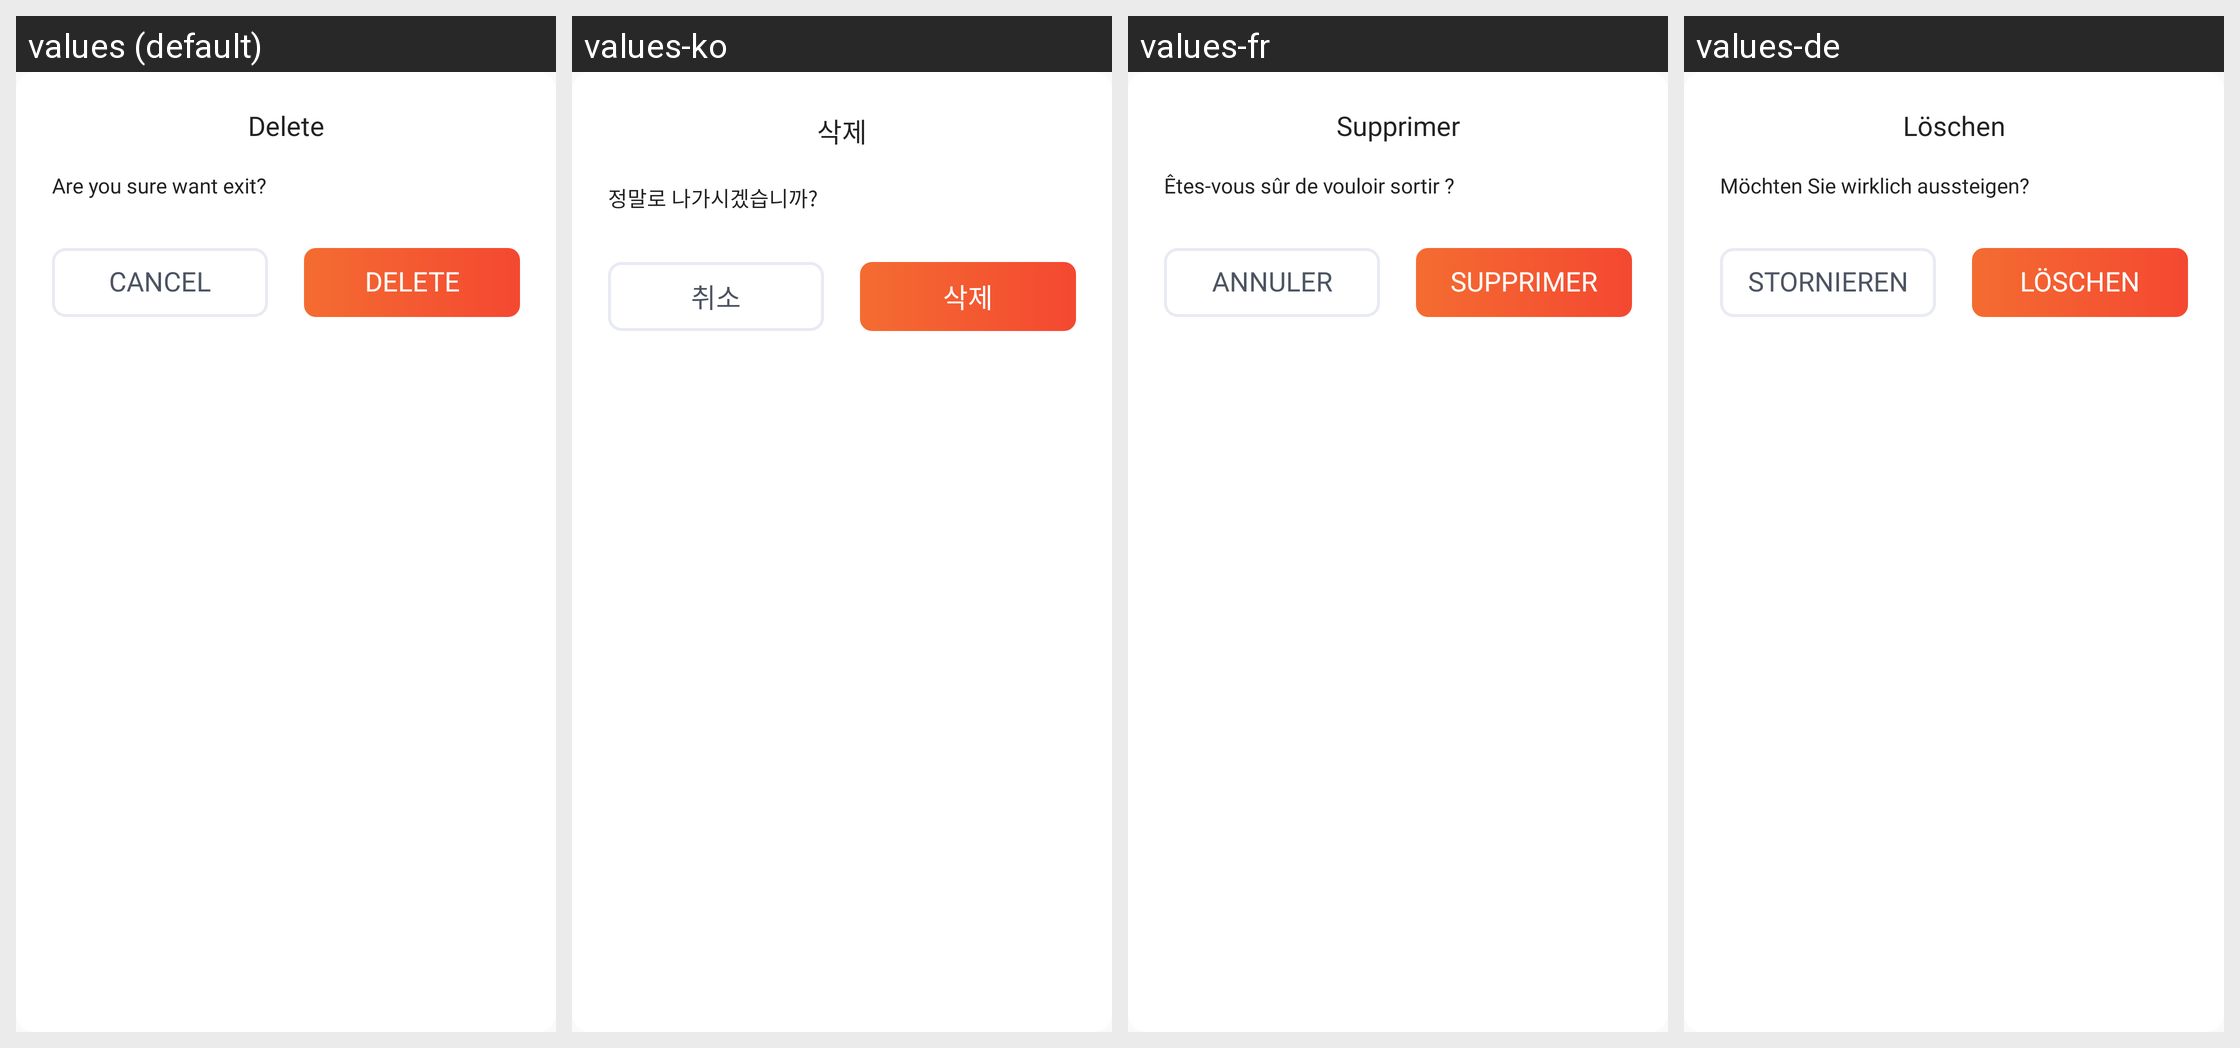

Strings drawn on this Android screen and how each of the app's shown locales translates them:
Android screen res/layout/dialog_watermark.xml rendered under 4 locales, left to right: values (default), values-ko, values-fr, values-de. Device: Nexus 5 (rendered at 1080×1920; each locale shown at half size, 540×960, under a caption strip naming it); theme AppTheme.
Other locales in the repository, not shown: values-ar, values-cs, values-es, values-hi, values-in, values-it, values-ja, values-pl, values-pt, values-ro, values-ru, values-sv, values-th, values-vi.
Strings drawn on this screen, with the default value and each locale's value (text and hints the layout hard-codes, and strings that could not be matched under every locale, appear in the picture but are not listed):

str_action_delete
  values: Delete
  values-ko: 삭제
  values-fr: Supprimer
  values-de: Löschen

dialog_exit_body
  values: Are you sure want exit?
  values-ko: 정말로 나가시겠습니까?
  values-fr: Êtes-vous sûr de vouloir sortir ?
  values-de: Möchten Sie wirklich aussteigen?

str_action_cancel
  values: Cancel
  values-ko: 취소
  values-fr: Annuler
  values-de: Stornieren
